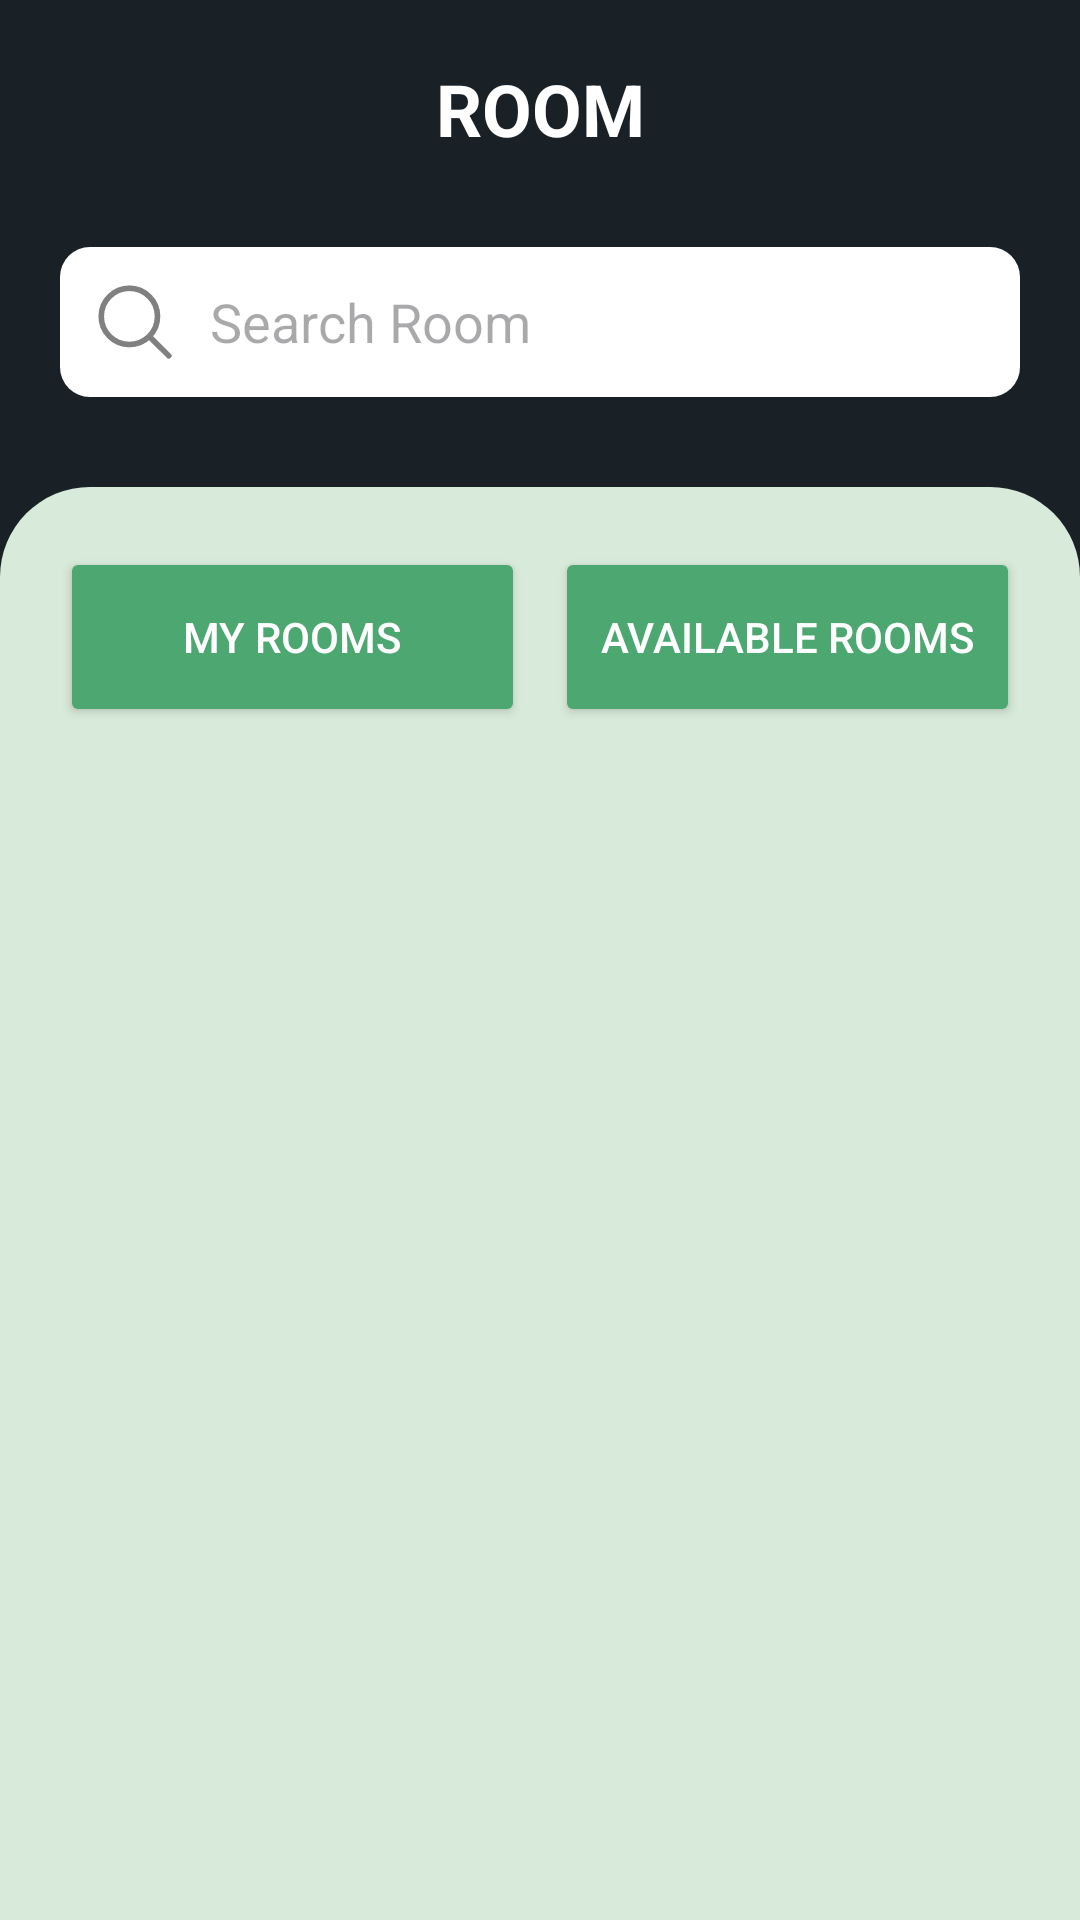

Write the Android layout XML for this screen, with the resource values it uses.
<!-- AndroidManifest.xml: application theme Theme.Smartposture -->
<!-- res/layout/fragment_select_room.xml -->
<?xml version="1.0" encoding="utf-8"?>
<LinearLayout xmlns:android="http://schemas.android.com/apk/res/android"
    android:layout_width="match_parent"
    android:layout_height="match_parent"
    android:orientation="vertical"
    android:background="@color/bg_dark_blue"
    android:paddingBottom="0dp">

    <LinearLayout
        android:layout_width="match_parent"
        android:layout_height="wrap_content"
        android:layout_marginTop="20dp"
        android:layout_marginBottom="10dp"
        android:orientation="horizontal">

        <TextView
            android:id="@+id/textView19"
            android:layout_width="wrap_content"
            android:layout_height="wrap_content"
            android:layout_weight="2"
            android:text="@string/room"
            android:textAllCaps="true"
            android:textColor="@color/white"
            android:textSize="24sp"
            android:textStyle="bold"
            android:gravity="center"
            android:typeface="normal" />

    </LinearLayout>
    <LinearLayout
        android:id="@+id/linearLayout7"
        android:layout_width="match_parent"
        android:layout_height="wrap_content"
        android:layout_marginTop="20dp"
        android:layout_marginLeft="20dp"
        android:layout_marginRight="20dp"
        android:orientation="horizontal"
        android:background="@drawable/bg_white_round"
        >

        <EditText
            android:id="@+id/searchRoom"
            android:layout_width="match_parent"
            android:layout_height="50dp"
            android:background="@android:color/transparent"
            android:hint="@string/search_room"
            android:drawableStart="@drawable/ic_search"
            android:drawablePadding="10dp"
            android:paddingStart="10dp"
            android:textColor="@color/username_color"
            android:textSize="18sp" />

    </LinearLayout>

    <LinearLayout
        android:layout_width="match_parent"
        android:layout_height="match_parent"
        android:paddingRight="20dp"
        android:paddingLeft="20dp"
        android:layout_marginTop="30dp"
        android:orientation="vertical"
        android:background="@drawable/bg_room_rooms"
        >
        <LinearLayout
            android:id="@+id/linearLayoutButtons"
            android:layout_width="match_parent"
            android:layout_height="wrap_content"
            android:gravity="center"
            android:layout_marginTop="20dp"
            android:orientation="horizontal">

            <Button
                android:id="@+id/myRooms"
                android:layout_width="match_parent"
                android:layout_height="60dp"
                android:layout_marginRight="5dp"
                android:layout_weight="1"
                android:backgroundTint="@color/green"
                android:text="@string/my_rooms"
                android:textAllCaps="true"
                android:textColor="@color/white" />

            <Button
                android:id="@+id/availableRooms"
                android:layout_width="match_parent"
                android:layout_height="60dp"
                android:layout_marginLeft="5dp"
                android:layout_weight="1"
                android:backgroundTint="@color/green"
                android:text="@string/available_rooms"
                android:textAllCaps="true"
                android:textColor="@color/white" />
        </LinearLayout>
        <LinearLayout
            android:id="@+id/linearLayoutTrainer"
            android:layout_width="match_parent"
            android:layout_height="wrap_content"
            android:gravity="center"
            android:visibility="gone"
            android:layout_marginTop="20dp"
            android:orientation="horizontal">

            <TextView
                android:layout_width="match_parent"
                android:layout_height="match_parent"
                android:layout_weight="3"
                android:gravity="center"
                android:textColor="@color/black"
                android:textAllCaps="true"
                android:textSize="24sp"
                android:text="My Rooms"
                />

            <Button
                android:id="@+id/createRoom"
                android:layout_width="match_parent"
                android:layout_height="wrap_content"
                android:layout_marginLeft="5dp"
                android:layout_weight="4"
                android:backgroundTint="@color/green"
                android:text="@string/create_room"
                android:textAllCaps="true"
                android:textColor="@color/white" />
        </LinearLayout>
        <LinearLayout
            android:id="@+id/roomCards"
            android:layout_width="match_parent"
            android:layout_height="wrap_content"
            android:minHeight="300dp"
            android:orientation="vertical"
            >
            <RelativeLayout
                android:id="@+id/noRooms"
                android:layout_width="match_parent"
                android:layout_height="match_parent"
                android:gravity="center"
                android:visibility="gone"
                android:background="@android:color/transparent"
                android:padding="15dp">

                <TextView
                    android:layout_width="wrap_content"
                    android:layout_height="wrap_content"
                    android:text="No Rooms"
                    />
            </RelativeLayout>
            <RelativeLayout
                android:id="@+id/preloaderLayout"
                android:layout_width="match_parent"
                android:layout_height="400dp"
                android:gravity="center"
                android:visibility="gone"
                android:background="@android:color/transparent"
                android:padding="15dp">

                <ImageView
                    android:id="@+id/preloaderImage"
                    android:layout_width="100dp"
                    android:layout_height="100dp"
                    android:layout_gravity="center"
                    android:visibility="gone"
                    android:src="@drawable/logo_sp" />
            </RelativeLayout>
            <androidx.recyclerview.widget.RecyclerView
                android:id="@+id/recyclerViewRooms"
                android:layout_width="match_parent"
                android:layout_height="wrap_content"
                />
        </LinearLayout>
    </LinearLayout>
</LinearLayout>
<!-- resources referenced by this layout -->
<resources>
  <color name="bg_dark_blue">#192126</color>
  <color name="black">#FF000000</color>
  <color name="green">#4CA771</color>
  <color name="username_color">#716C6C</color>
  <color name="white">#FFFFFFFF</color>
  <!-- drawable bg_room_rooms (drawable) -->
  <?xml version="1.0" encoding="utf-8"?>
  <shape xmlns:android="http://schemas.android.com/apk/res/android"
      android:shape="rectangle">
      <solid android:color="@color/bg_color" />
      <corners
          android:topLeftRadius="30dp"
          android:topRightRadius="30dp"
          />
  </shape>
  <!-- drawable bg_white_round (drawable) -->
  <shape xmlns:android="http://schemas.android.com/apk/res/android"
      android:shape="rectangle">
      <solid android:color="@color/white" />
      <corners
          android:radius="10dp" />
  </shape>
  <!-- drawable ic_search (drawable) -->
  <vector xmlns:android="http://schemas.android.com/apk/res/android" android:height="30dp" android:viewportHeight="24" android:viewportWidth="24" android:width="30dp">
        
      <path android:fillColor="#00000000" android:pathData="M15.795,15.811L21,21M18,10.5C18,14.642 14.642,18 10.5,18C6.358,18 3,14.642 3,10.5C3,6.358 6.358,3 10.5,3C14.642,3 18,6.358 18,10.5Z" android:strokeColor="#808080" android:strokeLineCap="round" android:strokeLineJoin="round" android:strokeWidth="1.5"/>
      
  </vector>
  <!-- drawable logo_sp: vector/xml drawable (drawable, 7512 chars, omitted) -->
  <string name="available_rooms">Available Rooms</string>
  <string name="create_room">Create Room</string>
  <string name="my_rooms">My Rooms</string>
  <string name="room">Room</string>
  <string name="search_room">Search Room</string>
  <style name="Theme.Smartposture" parent="Base.Theme.Smartposture" />
  <color name="bg_color">#D8EADA</color>
  <style name="Base.Theme.Smartposture" parent="Theme.Material3.DayNight.NoActionBar">
          
          
      </style>
</resources>
